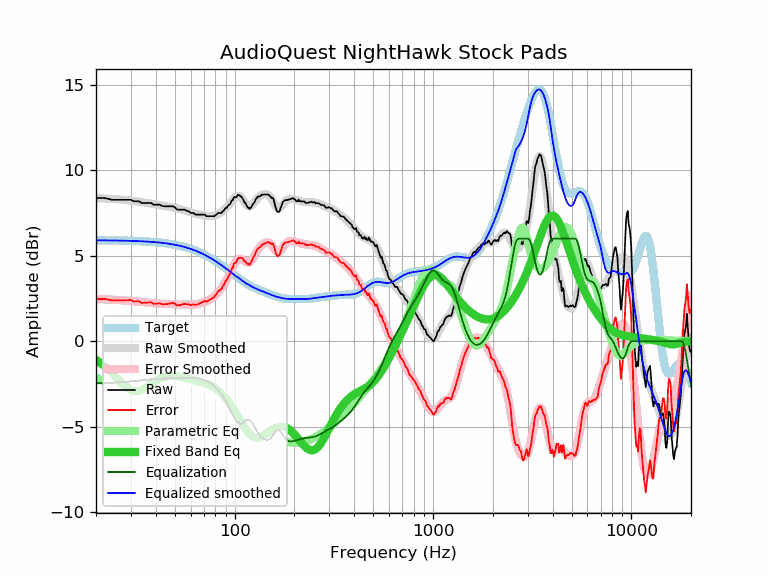

Data behind this chart, as committed beside it:
frequency, raw, error, smoothed, error_smoothed, equalization, parametric_eq, equalized_raw, equalized_smoothed, target
20, 8.37, 2.47, 8.37, 2.47, -2.47, -1.10, 5.90, 5.90, 5.90
21, 8.37, 2.47, 8.36, 2.46, -2.46, -1.26, 5.91, 5.90, 5.90
22, 8.37, 2.48, 8.35, 2.45, -2.45, -1.44, 5.92, 5.90, 5.90
23, 8.33, 2.44, 8.34, 2.44, -2.44, -1.64, 5.89, 5.89, 5.89
24, 8.27, 2.38, 8.32, 2.43, -2.43, -1.84, 5.84, 5.89, 5.89
25, 8.27, 2.38, 8.31, 2.42, -2.42, -2.05, 5.85, 5.89, 5.89
26, 8.27, 2.39, 8.29, 2.41, -2.41, -2.26, 5.86, 5.89, 5.89
27, 8.27, 2.39, 8.28, 2.39, -2.39, -2.46, 5.88, 5.88, 5.88
28, 8.27, 2.39, 8.26, 2.38, -2.38, -2.63, 5.89, 5.88, 5.88
29, 8.27, 2.40, 8.24, 2.37, -2.37, -2.77, 5.91, 5.87, 5.87
30, 8.27, 2.40, 8.22, 2.35, -2.35, -2.86, 5.92, 5.87, 5.87
31, 8.18, 2.32, 8.20, 2.34, -2.34, -2.92, 5.85, 5.86, 5.86
32, 8.18, 2.32, 8.18, 2.32, -2.32, -2.93, 5.86, 5.86, 5.86
33, 8.18, 2.33, 8.16, 2.30, -2.30, -2.91, 5.88, 5.85, 5.85
34, 8.08, 2.24, 8.13, 2.29, -2.29, -2.85, 5.79, 5.84, 5.84
35, 8.08, 2.25, 8.11, 2.27, -2.27, -2.78, 5.81, 5.84, 5.84
36, 8.08, 2.25, 8.09, 2.26, -2.26, -2.69, 5.83, 5.83, 5.83
37, 8.08, 2.26, 8.06, 2.24, -2.24, -2.60, 5.84, 5.82, 5.82
38, 8.08, 2.27, 8.04, 2.23, -2.23, -2.51, 5.85, 5.81, 5.81
39, 7.98, 2.18, 8.02, 2.22, -2.22, -2.42, 5.76, 5.80, 5.80
40, 7.98, 2.19, 8.00, 2.21, -2.21, -2.34, 5.77, 5.79, 5.79
41, 7.98, 2.20, 7.98, 2.20, -2.20, -2.27, 5.78, 5.78, 5.78
42, 7.98, 2.22, 7.96, 2.19, -2.19, -2.20, 5.79, 5.77, 5.77
43, 7.91, 2.16, 7.94, 2.19, -2.19, -2.15, 5.72, 5.75, 5.75
44, 7.89, 2.15, 7.92, 2.18, -2.18, -2.11, 5.71, 5.74, 5.74
45, 7.89, 2.17, 7.91, 2.18, -2.18, -2.08, 5.71, 5.72, 5.73
46, 7.89, 2.18, 7.89, 2.18, -2.18, -2.05, 5.71, 5.71, 5.71
47, 7.89, 2.20, 7.87, 2.17, -2.17, -2.03, 5.72, 5.69, 5.69
48, 7.89, 2.22, 7.85, 2.17, -2.17, -2.03, 5.72, 5.68, 5.68
49, 7.89, 2.23, 7.82, 2.17, -2.17, -2.02, 5.73, 5.66, 5.66
50, 7.83, 2.19, 7.80, 2.16, -2.16, -2.03, 5.67, 5.64, 5.64
51, 7.71, 2.09, 7.78, 2.16, -2.16, -2.03, 5.55, 5.62, 5.62
52, 7.69, 2.09, 7.75, 2.15, -2.15, -2.05, 5.54, 5.60, 5.60
53, 7.69, 2.11, 7.73, 2.15, -2.15, -2.06, 5.54, 5.58, 5.58
54, 7.69, 2.14, 7.70, 2.14, -2.14, -2.08, 5.55, 5.55, 5.55
55, 7.69, 2.16, 7.67, 2.14, -2.14, -2.10, 5.55, 5.53, 5.53
56, 7.69, 2.19, 7.64, 2.14, -2.14, -2.13, 5.55, 5.51, 5.51
57, 7.64, 2.16, 7.62, 2.13, -2.13, -2.15, 5.51, 5.48, 5.48
58, 7.60, 2.15, 7.59, 2.13, -2.13, -2.18, 5.47, 5.46, 5.46
59, 7.58, 2.15, 7.56, 2.13, -2.13, -2.20, 5.45, 5.43, 5.43
60, 7.50, 2.10, 7.53, 2.13, -2.13, -2.22, 5.37, 5.40, 5.40
61, 7.50, 2.13, 7.51, 2.14, -2.14, -2.25, 5.36, 5.37, 5.37
62, 7.50, 2.16, 7.49, 2.15, -2.15, -2.27, 5.36, 5.34, 5.34
63, 7.43, 2.12, 7.47, 2.15, -2.15, -2.29, 5.28, 5.31, 5.31
64, 7.40, 2.12, 7.45, 2.17, -2.17, -2.31, 5.24, 5.28, 5.28
65, 7.40, 2.15, 7.43, 2.18, -2.18, -2.33, 5.22, 5.25, 5.25
66, 7.40, 2.19, 7.41, 2.20, -2.20, -2.35, 5.21, 5.21, 5.21
67, 7.40, 2.22, 7.40, 2.22, -2.22, -2.37, 5.19, 5.18, 5.18
68, 7.40, 2.26, 7.38, 2.24, -2.24, -2.39, 5.17, 5.15, 5.15
69, 7.40, 2.29, 7.37, 2.26, -2.26, -2.41, 5.14, 5.11, 5.11
70, 7.40, 2.33, 7.36, 2.28, -2.28, -2.44, 5.12, 5.07, 5.07
71, 7.40, 2.36, 7.35, 2.31, -2.31, -2.46, 5.09, 5.04, 5.04
72, 7.31, 2.31, 7.34, 2.34, -2.34, -2.48, 4.98, 5.00, 5.00
73, 7.31, 2.35, 7.33, 2.37, -2.37, -2.51, 4.95, 4.96, 4.96
74, 7.31, 2.39, 7.32, 2.40, -2.40, -2.54, 4.91, 4.92, 4.92
75, 7.31, 2.43, 7.32, 2.44, -2.44, -2.57, 4.87, 4.89, 4.89
76, 7.31, 2.47, 7.32, 2.48, -2.48, -2.60, 4.83, 4.85, 4.85
77, 7.31, 2.51, 7.33, 2.52, -2.52, -2.63, 4.79, 4.81, 4.81
78, 7.31, 2.55, 7.34, 2.57, -2.57, -2.67, 4.74, 4.77, 4.77
79, 7.31, 2.59, 7.35, 2.63, -2.63, -2.71, 4.68, 4.73, 4.73
... 553 more rows
